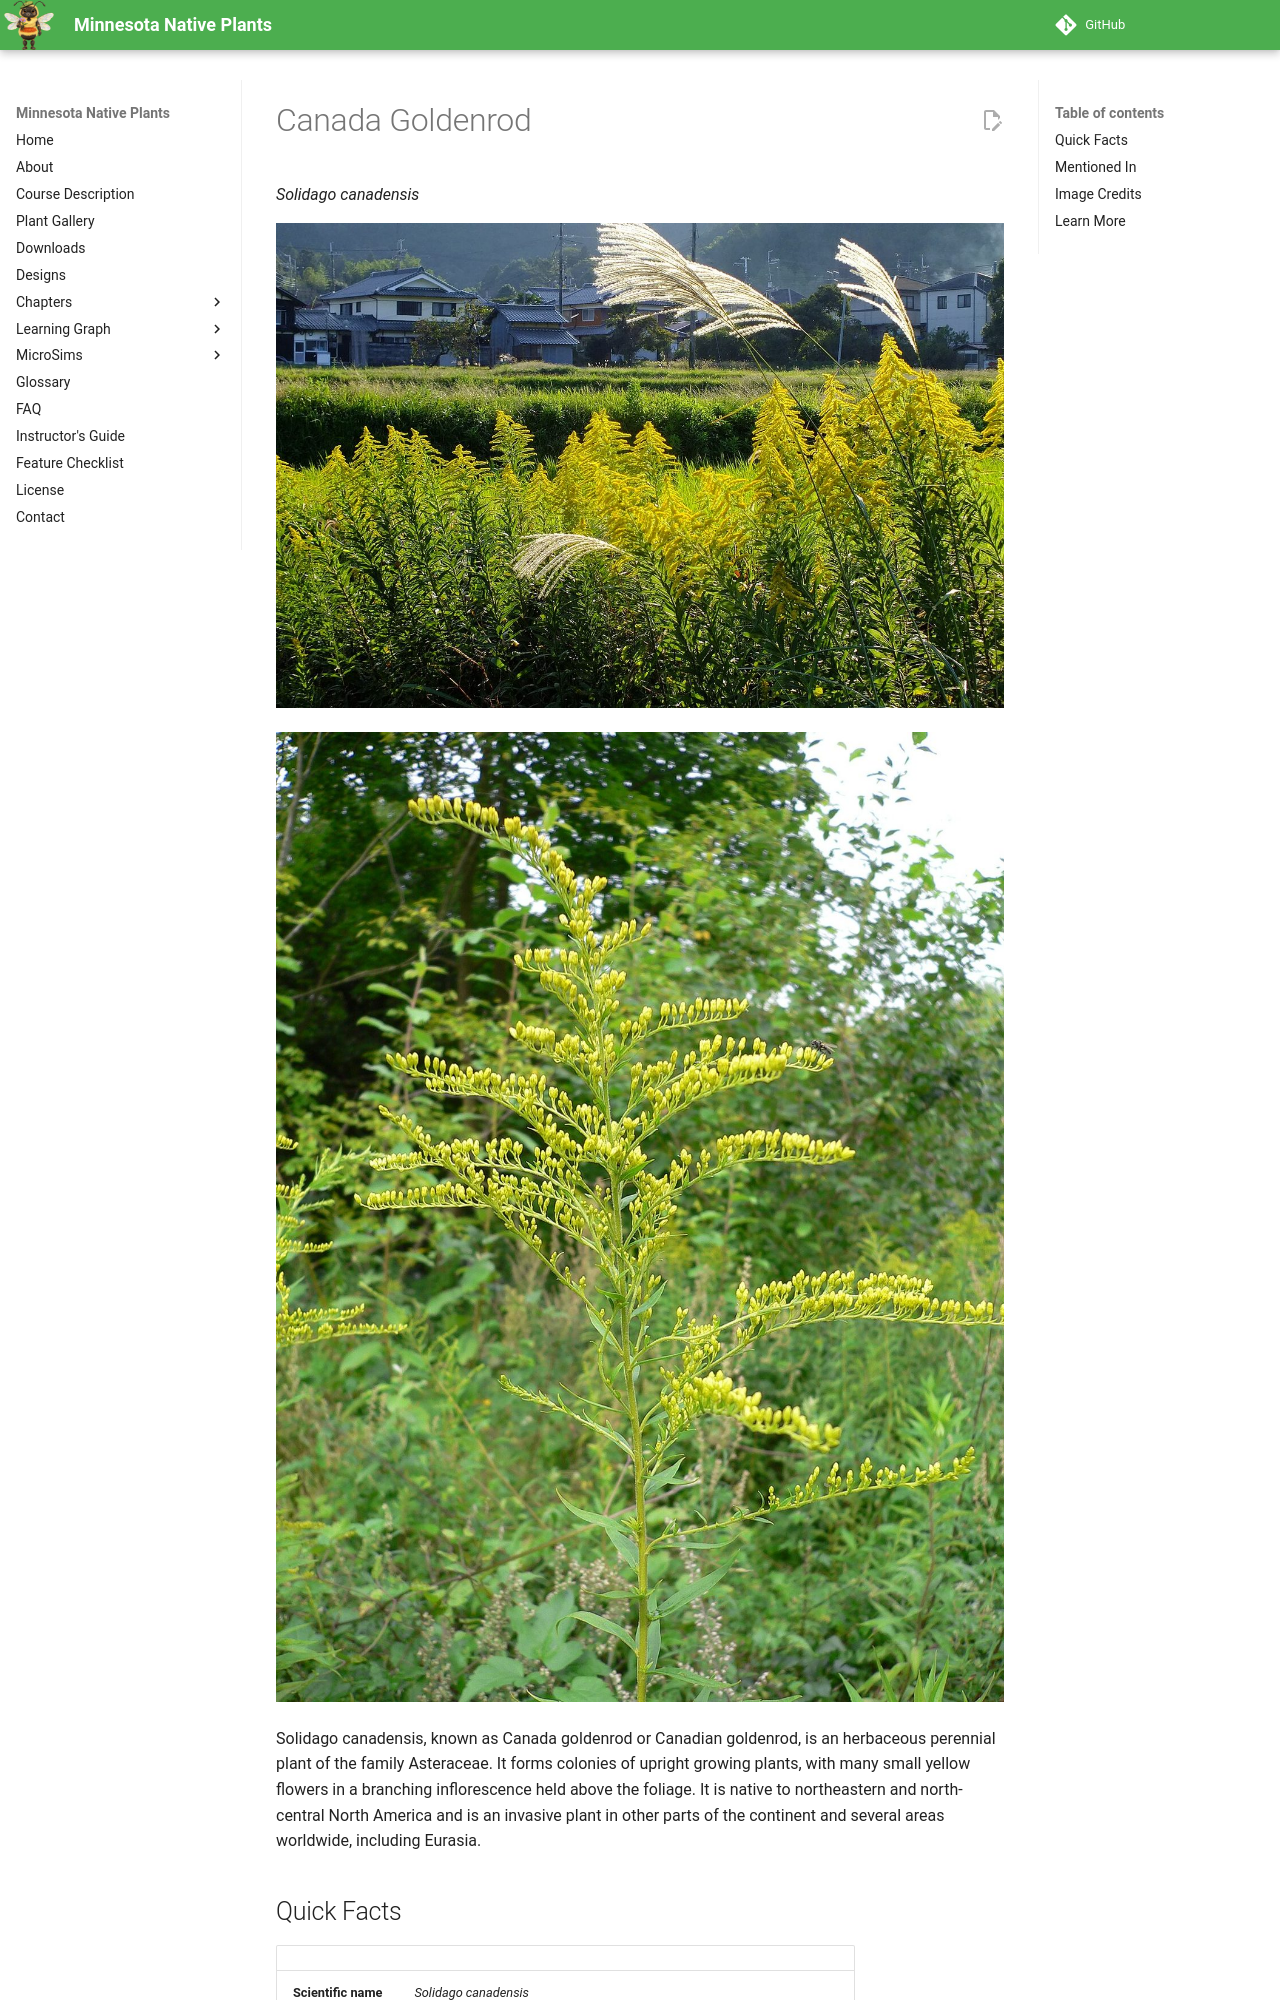

repository: arunbatchu/minnesota-native-plants · page: plants/canada-goldenrod/index.html · generator: mkdocs

# Canada Goldenrod

*Solidago canadensis*



![2016-10-15 Solidago canadensis,IN Sasayama,Hyogo セイタカアワダチソウ(篠山市味間)](img/canada-goldenrod-1.jpg)

![Canadian goldenrod (Solidago canadensis), Alt-Treptow, Berlin, Germany](img/canada-goldenrod-2.jpg)

Solidago canadensis, known as Canada goldenrod or Canadian goldenrod, is an herbaceous perennial plant of the family Asteraceae. It forms colonies of upright growing plants, with many small yellow flowers in a branching inflorescence held above the foliage. It is native to northeastern and north-central North America and is an invasive plant in other parts of the continent and several areas worldwide, including Eurasia.
